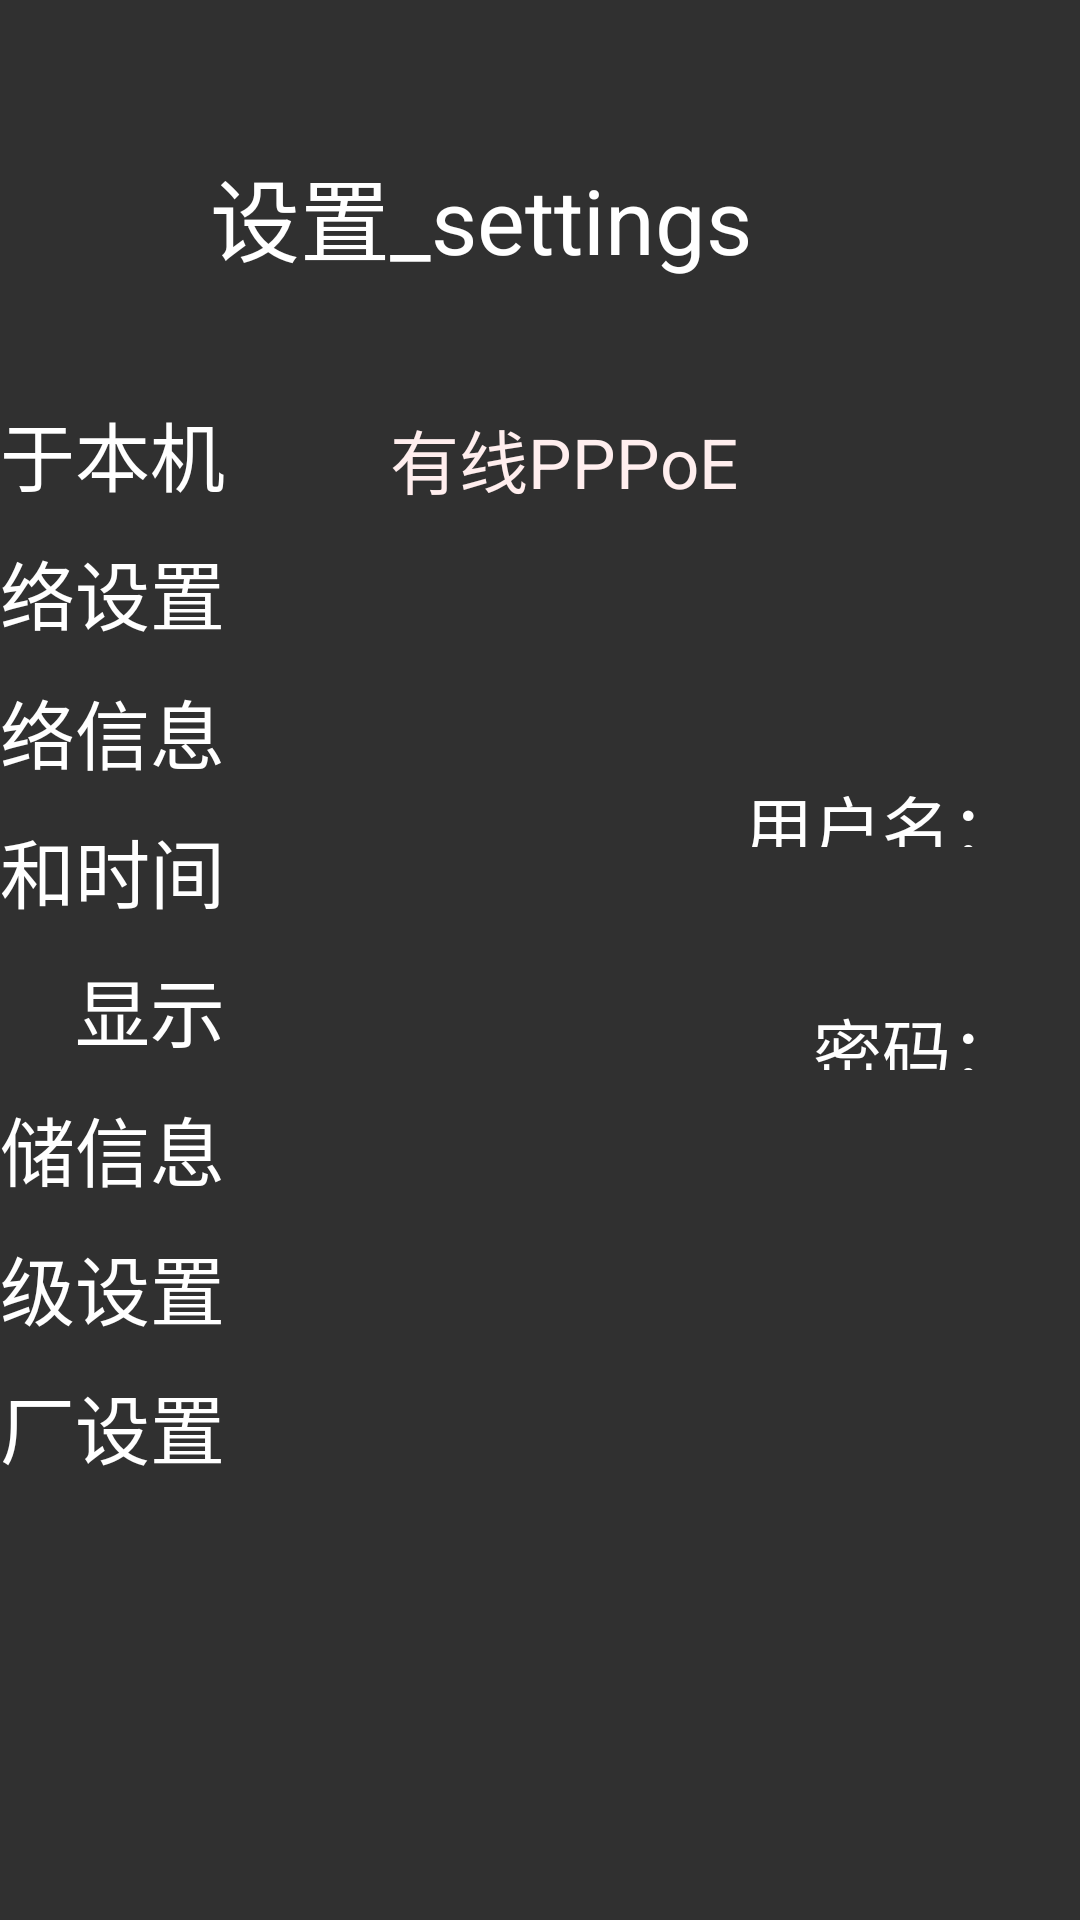

Write the Android layout XML for this screen, with the resource values it uses.
<!-- AndroidManifest.xml: application theme Theme.AppCompat.NoActionBar -->
<!-- res/layout/pppoe_activity.xml -->
<?xml version="1.0" encoding="utf-8"?>
<LinearLayout xmlns:android="http://schemas.android.com/apk/res/android"
    android:layout_width="match_parent"
    android:layout_height="match_parent"
    android:background="@drawable/background_main"
    android:orientation="vertical">

    
    <include layout="@layout/header_include" />

    <LinearLayout
        android:id="@+id/under_header"
        style="@style/mainStyle">

        
        <include layout="@layout/menu_include" />

        <LinearLayout
            style="@style/fragmentStyle"
            android:id="@+id/layout_pppoe">

            <TextView
                style="@style/TitleStyle"
                android:text="@string/set_pppoe_title"/>

            <LinearLayout
                style="@style/staticIpLinearLayoutStyle"
                android:layout_marginTop="80dp">
                <TextView
                    style="@style/LayoutTagStyle"
                    android:layout_width="250dp"
                    android:text="@string/pppoe_username"/>
                <EditText
                    style="@style/editViewStyle"
                    android:id="@+id/pppoe_et_username" />

            </LinearLayout>

            <LinearLayout
                style="@style/staticIpLinearLayoutStyle"
                android:layout_marginTop="50dp">
                <TextView
                    style="@style/LayoutTagStyle"
                    android:layout_width="250dp"
                    android:text="@string/password"/>
                <EditText
                    style="@style/editViewStyle"
                    android:inputType="numberPassword"
                    android:id="@+id/pppoe_et_password" />

            </LinearLayout>


            <LinearLayout
                style="@style/staticIpLinearLayoutStyle"
                android:layout_marginTop="50dp"
                android:gravity="center_vertical|end">

                <Button
                    style="@style/ButtonStyle"
                    android:text="@string/button_confirm"
                    android:id="@+id/pppoe_btn_confirm" />
                <Button
                    style="@style/ButtonStyle"
                    android:layout_marginLeft="20dp"
                    android:text="@string/button_cancel"
                    android:id="@+id/pppoe_btn_cancel" />

            </LinearLayout>
        </LinearLayout>

    </LinearLayout>

</LinearLayout>
<!-- res/layout/header_include.xml (included above) -->
<?xml version="1.0" encoding="utf-8"?>
<LinearLayout
    xmlns:android="http://schemas.android.com/apk/res/android"
    android:orientation="vertical"
    android:layout_width="match_parent"
    android:layout_height="0dp"
    android:layout_weight="1"
    android:id="@+id/header">

    <TextView
        android:layout_width="match_parent"
        android:layout_height="match_parent"
        android:layout_marginLeft="70dp"
        android:layout_marginTop="50dp"
        android:text="@string/header_text"
        android:textColor="#fff"
        android:textSize="30dp" />

</LinearLayout>
<!-- res/layout/menu_include.xml (included above) -->
<?xml version="1.0" encoding="utf-8"?>
<LinearLayout xmlns:android="http://schemas.android.com/apk/res/android"
    android:orientation="vertical"
    android:layout_width="0dp"
    android:layout_height="match_parent"
    android:layout_weight="1"
    android:gravity="end"
    android:id="@+id/menu">


    <TextView
        android:id="@+id/my_info"
        style="@style/menuStyle"
        android:text="@string/about_this_machine" />

    <TextView
        android:id="@+id/net_setting"
        style="@style/menuStyle"
        android:text="@string/set_network" />

    <TextView
        android:id="@+id/net_info"
        style="@style/menuStyle"
        android:text="@string/network_information" />

    <TextView
        android:id="@+id/date_time"
        style="@style/menuStyle"
        android:text="@string/date_and_time" />

    <TextView
        android:id="@+id/display"
        style="@style/menuStyle"
        android:text="@string/display" />

    <TextView
        android:id="@+id/store_info"
        style="@style/menuStyle"
        android:text="@string/store_information" />

    <TextView
        android:id="@+id/advanced"
        style="@style/menuStyle"
        android:text="@string/advanced" />

    <TextView
        android:id="@+id/res_factory"
        style="@style/menuStyle"
        android:text="@string/restore_factory" />



</LinearLayout>
<!-- resources referenced by this layout -->
<resources>
  <string name="about_this_machine">关于本机</string>
  <string name="advanced">高级设置</string>
  <string name="button_cancel">取消</string>
  <string name="button_confirm">确定</string>
  <string name="date_and_time">日期和时间</string>
  <string name="display">显示</string>
  <string name="header_text">设置_settings</string>
  <string name="network_information">网络信息</string>
  <string name="password">密码：</string>
  <string name="pppoe_username">用户名：</string>
  <string name="restore_factory">恢复出厂设置</string>
  <string name="set_network">网络设置</string>
  <string name="set_pppoe_title">有线PPPoE</string>
  <string name="store_information">存储信息</string>
  <style name="ButtonStyle">
          <item name="android:layout_width">150dp</item>
          <item name="android:layout_height">wrap_content</item>
          <item name="android:layout_gravity">center_horizontal</item>
          <item name="android:textSize">23dp</item>
          <item name="android:background">@drawable/button_selector</item>
      </style>
  <style name="LayoutTagStyle">
          <item name="android:textColor">#fff</item>
          <item name="android:textSize">23dp</item>
          <item name="android:gravity">center_vertical|right</item>
          <item name="android:focusable">false</item>
          <item name="android:focusableInTouchMode">false</item>
          <item name="android:layout_width">0dp</item>
          <item name="android:layout_weight">3</item>
          <item name="android:layout_height">match_parent</item>
      </style>
  <style name="TitleStyle">
          <item name="android:textSize">23dp</item>
          <item name="android:textColor">#fee</item>
          <item name="android:layout_width">900dp</item>
          <item name="android:layout_height">50dp</item>
          <item name="android:paddingLeft">40dp</item>
          
          <item name="android:gravity">center_vertical</item>
          <item name="android:layout_marginTop">5dp</item>
  
      </style>
  <style name="editViewStyle">
          <item name="android:layout_width">300dp</item>
          <item name="android:layout_height">wrap_content</item>
          <item name="android:background">@drawable/editview_selector</item>
          <item name="android:paddingLeft">10dp</item>
      </style>
  <style name="fragmentStyle">
          <item name="android:layout_width">0dp</item>
          <item name="android:layout_height">match_parent</item>
          <item name="android:layout_weight">3</item>
          <item name="android:orientation">vertical</item>
      </style>
  <style name="mainStyle">
          <item name="android:layout_width">match_parent</item>
          <item name="android:layout_height">0dp</item>
          <item name="android:layout_weight">4.2</item>
          <item name="android:orientation">horizontal</item>
      </style>
  <style name="menuStyle">
          <item name="android:textColor">#fff</item>
          <item name="android:textSize">25dp</item>
          <item name="android:layout_marginRight">15dp</item>
          <item name="android:layout_marginTop">10dp</item>
          <item name="android:gravity">right</item>
          <item name="android:layout_width">160dp</item>
          <item name="android:layout_height">wrap_content</item>
      </style>
  <style name="staticIpLinearLayoutStyle">
          <item name="android:layout_width">550dp</item>
          <item name="android:layout_height">wrap_content</item>
          <item name="android:layout_marginTop">10dp</item>
      </style>
</resources>
